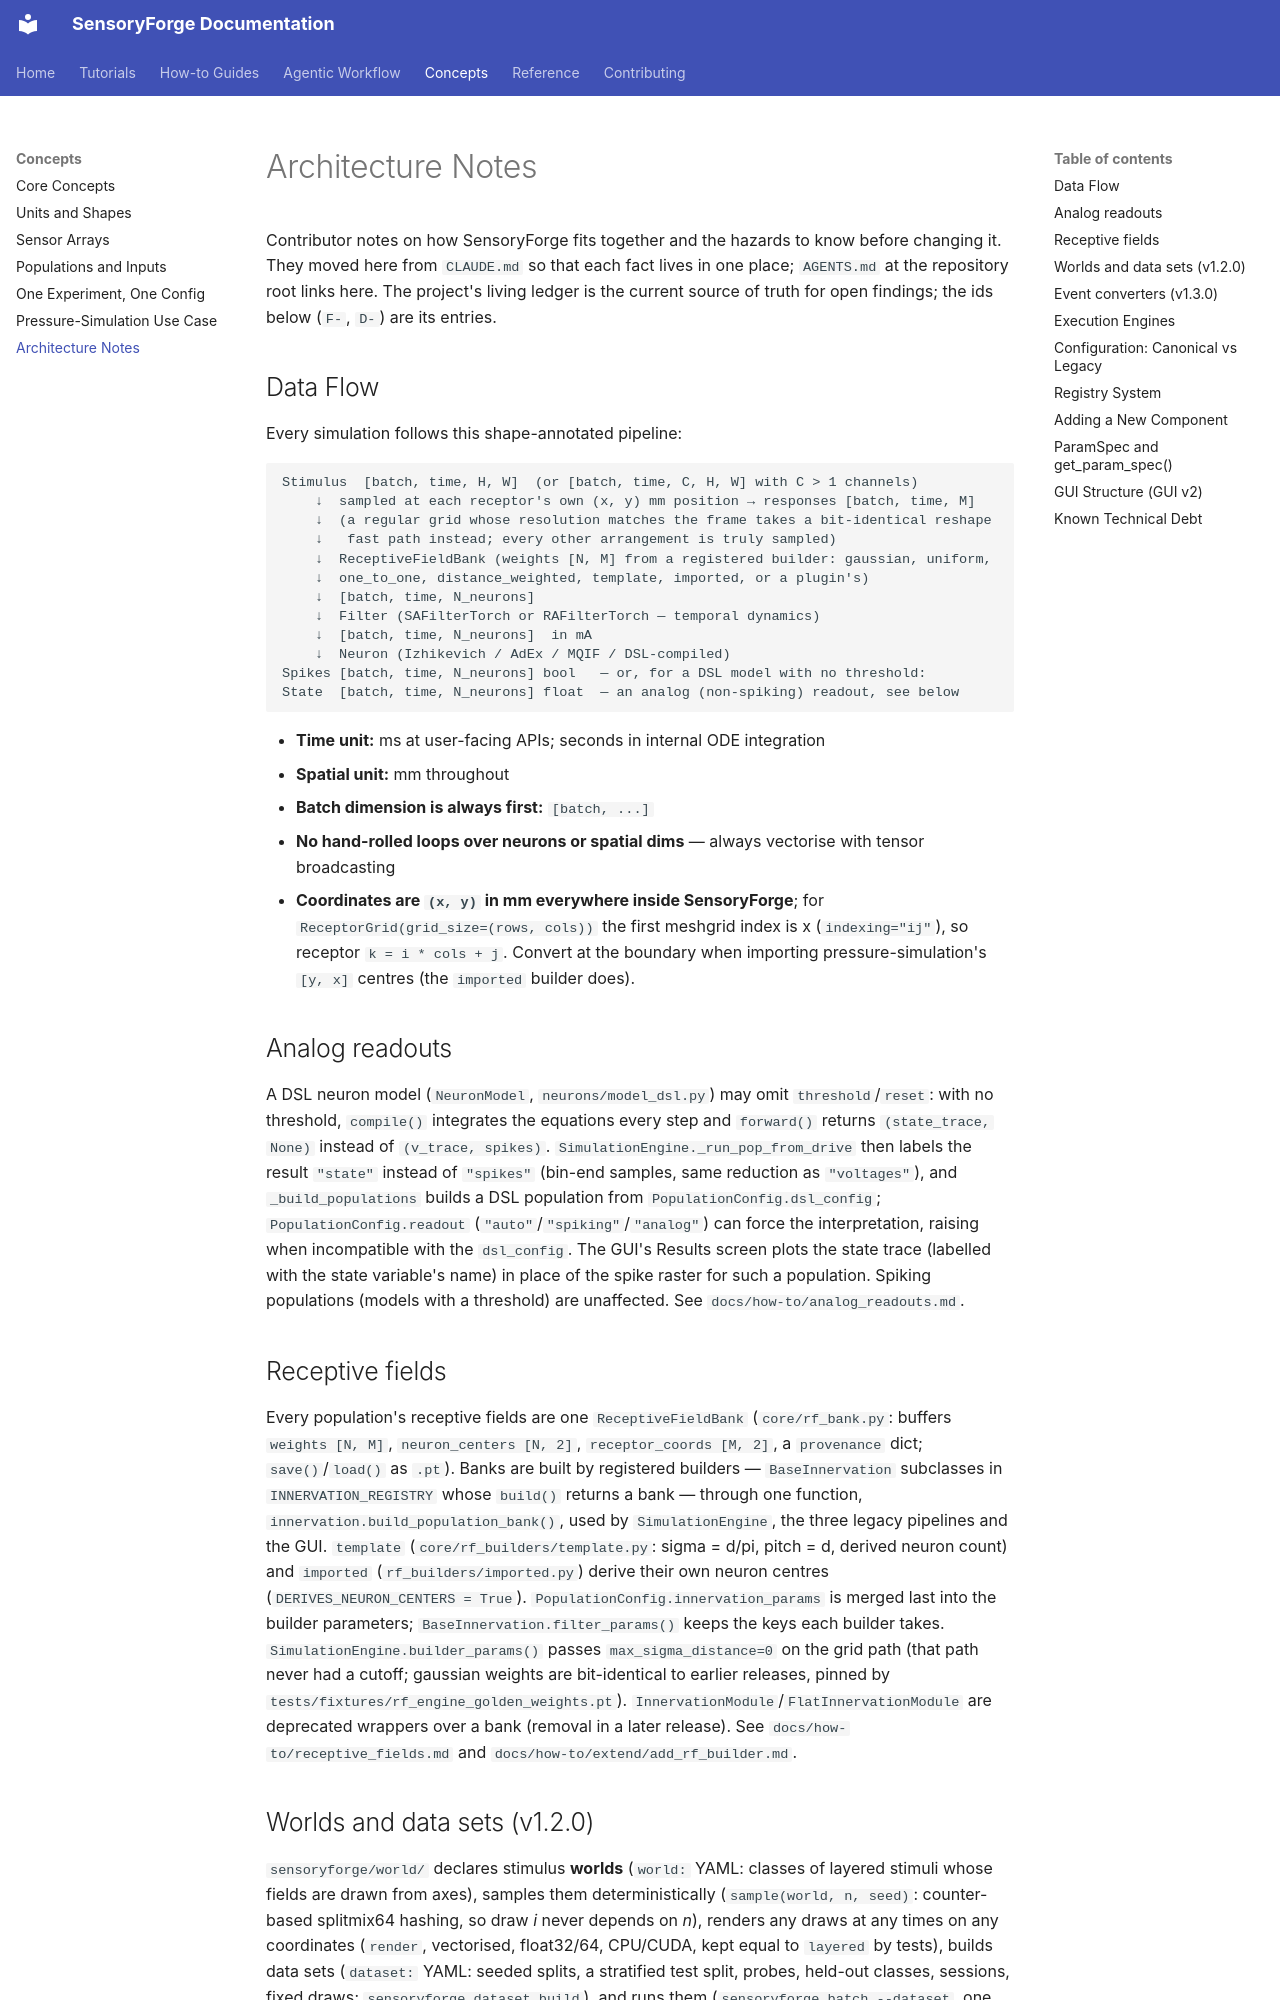

repository: benefron/sensoryforge · page: concepts/architecture_notes/index.html · generator: mkdocs

# Architecture Notes

Contributor notes on how SensoryForge fits together and the hazards to know before changing
it. They moved here from `CLAUDE.md` so that each fact lives in one place;
`AGENTS.md` at the repository root links here. The project's living ledger
is the current source of truth for open findings; the ids below (`F-`, `D-`) are its
entries.

## Data Flow

Every simulation follows this shape-annotated pipeline:

```
Stimulus  [batch, time, H, W]  (or [batch, time, C, H, W] with C > 1 channels)
    ↓  sampled at each receptor's own (x, y) mm position → responses [batch, time, M]
    ↓  (a regular grid whose resolution matches the frame takes a bit-identical reshape
    ↓   fast path instead; every other arrangement is truly sampled)
    ↓  ReceptiveFieldBank (weights [N, M] from a registered builder: gaussian, uniform,
    ↓  one_to_one, distance_weighted, template, imported, or a plugin's)
    ↓  [batch, time, N_neurons]
    ↓  Filter (SAFilterTorch or RAFilterTorch — temporal dynamics)
    ↓  [batch, time, N_neurons]  in mA
    ↓  Neuron (Izhikevich / AdEx / MQIF / DSL-compiled)
Spikes [batch, time, N_neurons] bool   — or, for a DSL model with no threshold:
State  [batch, time, N_neurons] float  — an analog (non-spiking) readout, see below
```

- **Time unit:** ms at user-facing APIs; seconds in internal ODE integration
- **Spatial unit:** mm throughout
- **Batch dimension is always first:** `[batch, ...]`
- **No hand-rolled loops over neurons or spatial dims** — always vectorise with tensor broadcasting
- **Coordinates are `(x, y)` in mm everywhere inside SensoryForge**; for `ReceptorGrid(grid_size=(rows, cols))` the first meshgrid index is x (`indexing="ij"`), so receptor `k = i * cols + j`. Convert at the boundary when importing pressure-simulation's `[y, x]` centres (the `imported` builder does).

## Analog readouts

A DSL neuron model (`NeuronModel`, `neurons/model_dsl.py`) may omit `threshold`/`reset`: with no
threshold, `compile()` integrates the equations every step and `forward()` returns `(state_trace,
None)` instead of `(v_trace, spikes)`. `SimulationEngine._run_pop_from_drive` then labels the
result `"state"` instead of `"spikes"` (bin-end samples, same reduction as `"voltages"`), and
`_build_populations` builds a DSL population from `PopulationConfig.dsl_config`;
`PopulationConfig.readout` (`"auto"`/`"spiking"`/`"analog"`) can force the interpretation, raising
when incompatible with the `dsl_config`. The GUI's Results screen plots the state trace (labelled with the
state variable's name) in place of the spike raster for such a population. Spiking populations
(models with a threshold) are unaffected. See `docs/how-to/analog_readouts.md`.

## Receptive fields

Every population's receptive fields are one `ReceptiveFieldBank` (`core/rf_bank.py`: buffers `weights [N, M]`, `neuron_centers [N, 2]`, `receptor_coords [M, 2]`, a `provenance` dict; `save()`/`load()` as `.pt`). Banks are built by registered builders — `BaseInnervation` subclasses in `INNERVATION_REGISTRY` whose `build()` returns a bank — through one function, `innervation.build_population_bank()`, used by `SimulationEngine`, the three legacy pipelines and the GUI. `template` (`core/rf_builders/template.py`: sigma = d/pi, pitch = d, derived neuron count) and `imported` (`rf_builders/imported.py`) derive their own neuron centres (`DERIVES_NEURON_CENTERS = True`). `PopulationConfig.innervation_params` is merged last into the builder parameters; `BaseInnervation.filter_params()` keeps the keys each builder takes. `SimulationEngine.builder_params()` passes `max_sigma_distance=0` on the grid path (that path never had a cutoff; gaussian weights are bit-identical to earlier releases, pinned by `tests/fixtures/rf_engine_golden_weights.pt`). `InnervationModule`/`FlatInnervationModule` are deprecated wrappers over a bank (removal in a later release). See `docs/how-to/receptive_fields.md` and `docs/how-to/extend/add_rf_builder.md`.
